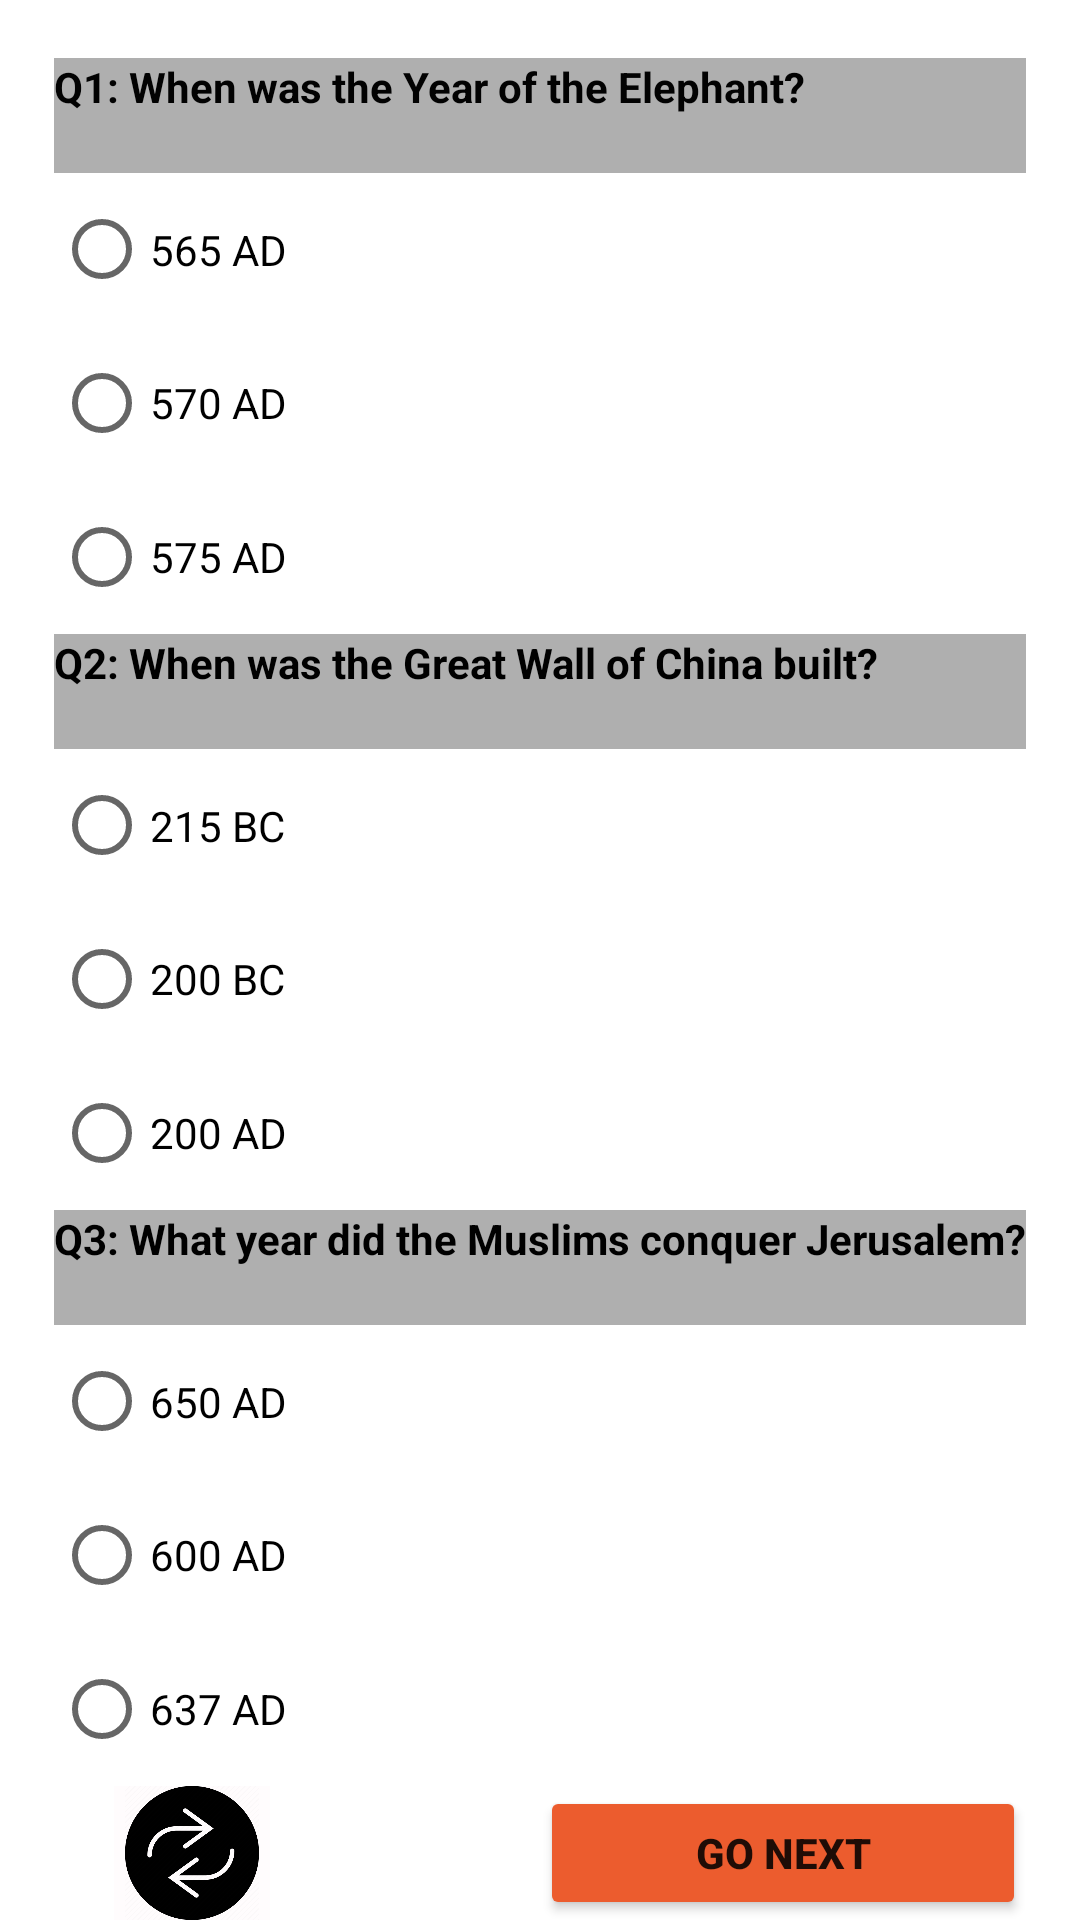

This screen was rendered from an Android layout file. Write that file and the resources it references.
<!-- AndroidManifest.xml: application theme Theme.DecisionGame -->
<!-- res/layout/fragment_history_level3.xml -->
<layout xmlns:android="http://schemas.android.com/apk/res/android"
    xmlns:tools="http://schemas.android.com/tools"
    tools:context=".HistoryLevel3Fragment"
    xmlns:app="http://schemas.android.com/apk/res-auto">

    <data>

    </data>


    <androidx.constraintlayout.widget.ConstraintLayout
        android:layout_width="match_parent"
        android:layout_height="match_parent">

        <androidx.constraintlayout.widget.Guideline
            android:id="@+id/guideline2"
            android:layout_width="wrap_content"
            android:layout_height="wrap_content"
            android:orientation="horizontal"
            app:layout_constraintGuide_percent="0.03" />

        <androidx.constraintlayout.widget.Guideline
            android:id="@+id/guideline3"
            android:layout_width="wrap_content"
            android:layout_height="wrap_content"
            android:orientation="horizontal"
            app:layout_constraintGuide_percent="0.69" />

        <androidx.constraintlayout.widget.Guideline
            android:id="@+id/guideline4"
            android:layout_width="wrap_content"
            android:layout_height="wrap_content"
            android:orientation="vertical"
            app:layout_constraintGuide_percent="0.05" />

        <androidx.constraintlayout.widget.Guideline
            android:id="@+id/guideline5"
            android:layout_width="wrap_content"
            android:layout_height="wrap_content"
            android:orientation="vertical"
            app:layout_constraintGuide_percent="0.95" />

        <androidx.constraintlayout.widget.Guideline
            android:id="@+id/guideline6"
            android:layout_width="wrap_content"
            android:layout_height="wrap_content"
            android:orientation="horizontal"
            app:layout_constraintGuide_percent="0.33" />

        <androidx.constraintlayout.widget.Guideline
            android:id="@+id/guideline7"
            android:layout_width="wrap_content"
            android:layout_height="wrap_content"
            android:orientation="horizontal"
            app:layout_constraintGuide_percent="0.63" />

        <androidx.constraintlayout.widget.Guideline
            android:id="@+id/guideline8"
            android:layout_width="wrap_content"
            android:layout_height="wrap_content"
            android:orientation="vertical"
            app:layout_constraintGuide_percent="0.5" />

        <androidx.constraintlayout.widget.Guideline
            android:id="@+id/guideline20"
            android:layout_width="wrap_content"
            android:layout_height="wrap_content"
            android:orientation="horizontal"
            app:layout_constraintGuide_percent="0.09" />

        <androidx.constraintlayout.widget.Guideline
            android:id="@+id/guideline21"
            android:layout_width="wrap_content"
            android:layout_height="wrap_content"
            android:orientation="horizontal"
            app:layout_constraintGuide_percent="0.39" />

        <androidx.constraintlayout.widget.Guideline
            android:id="@+id/guideline22"
            android:layout_width="wrap_content"
            android:layout_height="wrap_content"
            android:orientation="horizontal"
            app:layout_constraintGuide_percent="0.93" />

        <TextView
            android:id="@+id/tv1Lv3History"
            android:layout_width="0dp"
            android:layout_height="0dp"
            android:background="#AFAFAF"
            android:text="@string/Q1LV3History"
            android:textAlignment="textStart"
            android:textAllCaps="false"
            android:textColor="#020202"
            android:textStyle="bold"
            app:layout_constraintBottom_toTopOf="@+id/guideline20"
            app:layout_constraintEnd_toStartOf="@+id/guideline5"
            app:layout_constraintStart_toStartOf="@+id/guideline4"
            app:layout_constraintTop_toTopOf="@+id/guideline2" />

        <TextView
            android:id="@+id/tv2Lv3History"
            android:layout_width="0dp"
            android:layout_height="0dp"
            android:background="#AFAFAF"
            android:text="@string/Q2LV3History"
            android:textAlignment="textStart"
            android:textAllCaps="false"
            android:textColor="#000000"
            android:textStyle="bold"
            app:layout_constraintBottom_toTopOf="@+id/guideline21"
            app:layout_constraintEnd_toStartOf="@+id/guideline5"
            app:layout_constraintStart_toStartOf="@+id/guideline4"
            app:layout_constraintTop_toTopOf="@+id/guideline6" />

        <TextView
            android:id="@+id/tv3Lv3History"
            android:layout_width="0dp"
            android:layout_height="0dp"
            android:background="#AFAFAF"
            android:text="@string/Q3LV3History"
            android:textAlignment="textStart"
            android:textAllCaps="false"
            android:textColor="#000000"
            android:textStyle="bold"
            app:layout_constraintBottom_toTopOf="@+id/guideline3"
            app:layout_constraintEnd_toStartOf="@+id/guideline5"
            app:layout_constraintStart_toStartOf="@+id/guideline4"
            app:layout_constraintTop_toTopOf="@+id/guideline7" />

        <ImageView
            android:id="@+id/returnButtonLv3History"
            android:layout_width="52dp"
            android:layout_height="0dp"
            android:layout_marginStart="20dp"
            android:background="#FFFCFD"
            android:contentDescription="@string/todo"
            android:src="@drawable/backbuttons"
            app:layout_constraintBottom_toBottomOf="parent"
            app:layout_constraintStart_toStartOf="@+id/guideline4"
            app:layout_constraintTop_toTopOf="@+id/guideline22"
            app:layout_constraintVertical_bias="0.0" />

        <Button
            android:id="@+id/goNextLv3History"
            android:layout_width="0dp"
            android:layout_height="0dp"
            android:backgroundTint="#EC5C2E"
            android:text="@string/go_next"
            android:textAlignment="center"
            android:textAllCaps="true"
            android:textStyle="bold"
            app:layout_constraintBottom_toBottomOf="parent"
            app:layout_constraintEnd_toStartOf="@+id/guideline5"
            app:layout_constraintStart_toStartOf="@+id/guideline8"
            app:layout_constraintTop_toTopOf="@+id/guideline22"
            tools:ignore="TouchTargetSizeCheck" />



        <RadioGroup
            android:id="@+id/rGroup1Lv3History"
            android:layout_width="0dp"
            android:layout_height="0dp"
            app:layout_constraintBottom_toTopOf="@+id/guideline6"
            app:layout_constraintEnd_toStartOf="@+id/guideline5"
            app:layout_constraintStart_toStartOf="@+id/guideline4"
            app:layout_constraintTop_toTopOf="@+id/guideline20">

            <RadioButton
                android:id="@+id/radioButton1Lv3History"
                android:layout_width="match_parent"
                android:layout_height="wrap_content"
                android:layout_weight="1"
                android:minHeight="48dp"
                android:text="@string/S1C1LV3History" />

            <RadioButton
                android:id="@+id/radioButton2Lv3History"
                android:layout_width="match_parent"
                android:layout_height="wrap_content"
                android:layout_weight="1"
                android:minHeight="48dp"
                android:text="@string/S1C2LV3History" />

            <RadioButton
                android:id="@+id/radioButton3Lv3History"
                android:layout_width="match_parent"
                android:layout_height="wrap_content"
                android:layout_weight="1"
                android:minHeight="48dp"
                android:text="@string/S1C3LV3History" />

        </RadioGroup>

        <RadioGroup
            android:layout_width="0dp"
            android:layout_height="0dp"
            android:id="@+id/rGroup2Lv3History"
            app:layout_constraintBottom_toTopOf="@+id/guideline7"
            app:layout_constraintEnd_toStartOf="@+id/guideline5"
            app:layout_constraintStart_toStartOf="@+id/guideline4"
            app:layout_constraintTop_toTopOf="@+id/guideline21" >

            <RadioButton
                android:id="@+id/radioButton4Lv3History"
                android:layout_width="match_parent"
                android:layout_height="wrap_content"
                android:layout_weight="1"
                android:minHeight="48dp"
                android:text="@string/S2C1LV3History" />

            <RadioButton
                android:id="@+id/radioButton5Lv3History"
                android:layout_width="match_parent"
                android:layout_height="wrap_content"
                android:layout_weight="1"
                android:minHeight="48dp"
                android:text="@string/S2C2LV3History" />

            <RadioButton
                android:id="@+id/radioButton6Lv3History"
                android:layout_width="match_parent"
                android:layout_height="wrap_content"
                android:layout_weight="1"
                android:minHeight="48dp"
                android:text="@string/S2C3LV3History" />

        </RadioGroup>

        <RadioGroup
            android:layout_width="0dp"
            android:layout_height="0dp"
            android:id="@+id/rGroup3Lv3History"
            app:layout_constraintBottom_toTopOf="@+id/guideline22"
            app:layout_constraintEnd_toStartOf="@+id/guideline5"
            app:layout_constraintStart_toStartOf="@+id/guideline4"
            app:layout_constraintTop_toTopOf="@+id/guideline3" >

            <RadioButton
                android:id="@+id/radioButton7Lv3History"
                android:layout_width="match_parent"
                android:layout_height="wrap_content"
                android:layout_weight="1"
                android:minHeight="48dp"
                android:text="@string/S3C1LV3History" />

            <RadioButton
                android:id="@+id/radioButton8Lv3History"
                android:layout_width="match_parent"
                android:layout_height="wrap_content"
                android:layout_weight="1"
                android:minHeight="48dp"
                android:text="@string/S3C2LV3History" />

            <RadioButton
                android:id="@+id/radioButton9Lv3History"
                android:layout_width="match_parent"
                android:layout_height="wrap_content"
                android:layout_weight="1"
                android:minHeight="48dp"
                android:text="@string/S3C3LV3History" />
        </RadioGroup>


    </androidx.constraintlayout.widget.ConstraintLayout>
</layout>
<!-- resources referenced by this layout -->
<resources>
  <!-- drawable backbuttons: png bitmap (drawable-v24, 22851 bytes) -->
  <string name="Q1LV3History" translatable="false">Q1: When was the Year of the Elephant? </string>
  <string name="Q2LV3History" translatable="false">Q2: When was the Great Wall of China built? </string>
  <string name="Q3LV3History" translatable="false">Q3: What year did the Muslims conquer Jerusalem? </string>
  <string name="S1C1LV3History" translatable="false"> 565 AD </string>
      //true
  <string name="S1C2LV3History" translatable="false"> 570 AD </string>
  <string name="S1C3LV3History" translatable="false"> 575 AD </string>
      //true
  <string name="S2C1LV3History" translatable="false"> 215 BC </string>
  <string name="S2C2LV3History" translatable="false"> 200 BC </string>
  <string name="S2C3LV3History" translatable="false"> 200 AD </string>
  <string name="S3C1LV3History" translatable="false"> 650 AD </string>
  <string name="S3C2LV3History" translatable="false"> 600 AD </string>
      //true
  <string name="S3C3LV3History" translatable="false"> 637 AD </string>
  <string name="go_next" translatable="false"> GO NEXT </string>
  <string name="todo" translatable="false">TODO</string>
  <style name="Theme.DecisionGame" parent="Theme.MaterialComponents.DayNight.DarkActionBar">
          
          <item name="colorPrimary">@color/black</item>
          <item name="colorPrimaryVariant">@color/purple_700</item>
          <item name="colorOnPrimary">@color/white</item>
          
          <item name="colorSecondary">@color/teal_200</item>
          <item name="colorSecondaryVariant">@color/teal_700</item>
          <item name="colorOnSecondary">@color/black</item>
          
          <item name="android:statusBarColor">?attr/colorPrimaryVariant</item>
          
      </style>
  <!-- not gathered from this repository: default colours our renderer supplied (Android Studio template values) -->
  <color name="purple_700">#FF3700B3</color>
  <color name="teal_200">#FF03DAC5</color>
  <color name="teal_700">#FF018786</color>
  <color name="black">#FF000000</color>
  <color name="white">#FFFFFFFF</color>
</resources>
